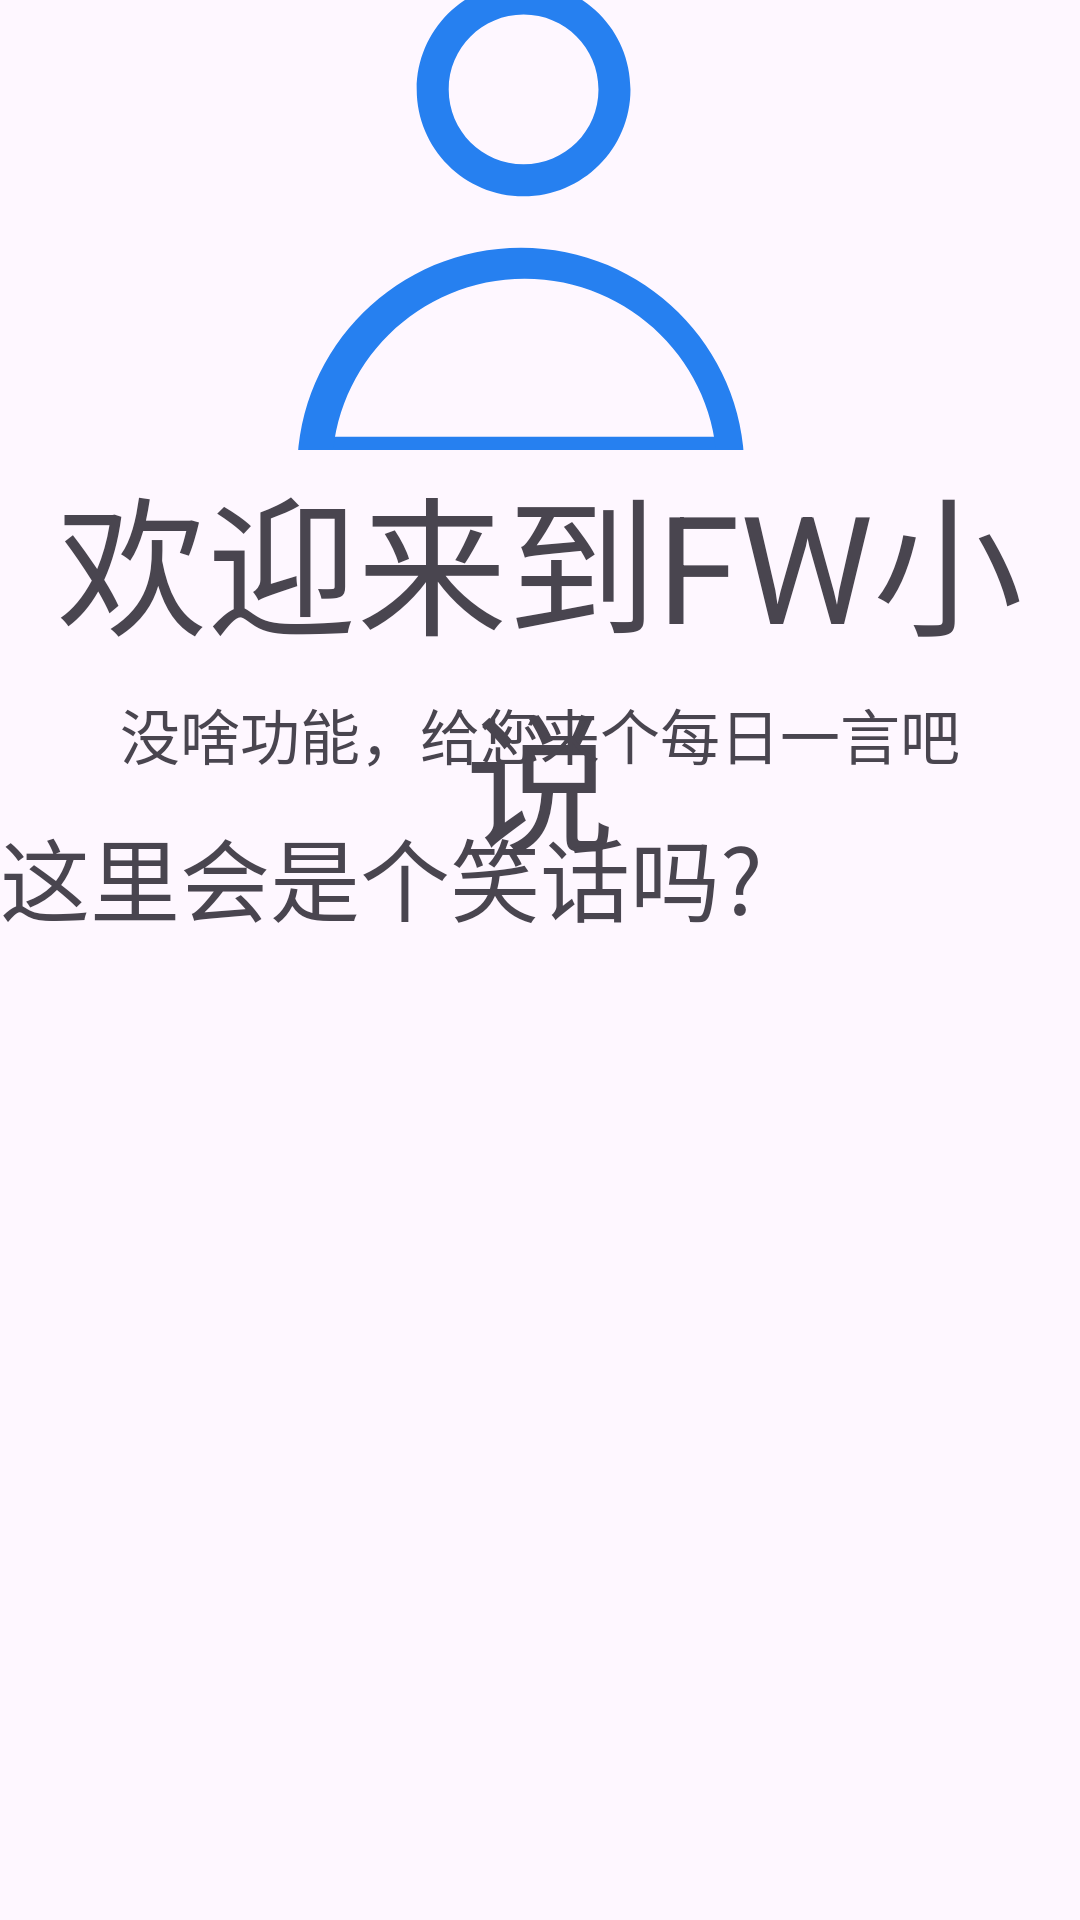

Reconstruct the res/layout file that produces this screen, plus the resources it refers to.
<!-- AndroidManifest.xml: application theme Theme.MyApplication114514 -->
<!-- res/layout/fragment_second.xml -->
<?xml version="1.0" encoding="utf-8"?>
<FrameLayout xmlns:android="http://schemas.android.com/apk/res/android"
    xmlns:tools="http://schemas.android.com/tools"
    android:layout_width="match_parent"
    android:layout_height="match_parent"
    xmlns:app="http://schemas.android.com/apk/res-auto"
    tools:context=".SecondFragment">

    <com.google.android.material.imageview.ShapeableImageView
        android:id="@+id/iv_item_photo"
        android:layout_width="match_parent"
        android:layout_height="150dp"
        android:layout_marginTop="0dp"
        android:scaleType="center"
        android:src="@drawable/__peoplle"
        app:shapeAppearance="@style/roundedComerimageStyle" />
    <TextView
        android:layout_width="match_parent"
        android:layout_height="wrap_content"
        android:layout_marginTop="150dp"
        android:text="欢迎来到FW小说"
        android:gravity="center"
        android:textSize="50dp"/>
    <TextView
        android:layout_width="match_parent"
        android:layout_height="wrap_content"
        android:layout_marginTop="230dp"
        android:text="没啥功能，给您来个每日一言吧"
        android:gravity="center"
        android:textSize="20dp"/>
    <TextView
        android:id="@+id/tv_item_sentence"
        android:layout_width="match_parent"
        android:layout_height="wrap_content"
        android:text="这里会是个笑话吗?"
        android:layout_marginTop="270dp"
        android:textSize="30dp"/>
    


</FrameLayout>
<!-- resources referenced by this layout -->
<resources>
  <!-- drawable __peoplle (drawable) -->
  <vector xmlns:android="http://schemas.android.com/apk/res/android"
      android:width="200dp"
      android:height="200dp"
      android:viewportWidth="1024"
      android:viewportHeight="1024">
    <path
        android:pathData="M120.2,873.3h721.5v55L120.2,928.3zM484,98.2c-100.8,0 -182.4,81.7 -182.4,182.4C301.6,381.4 383.3,463 484,463c100.8,0 182.4,-81.7 182.4,-182.4 0.1,-100.8 -81.6,-182.4 -182.4,-182.4zM484,408.4c-70.6,0 -127.8,-57.2 -127.8,-127.8S413.4,152.8 484,152.8 611.8,210 611.8,280.6c0.1,70.6 -57.2,127.8 -127.8,127.8z"
        android:fillColor="#2680F0"/>
    <path
        android:pathData="M485.9,603.7c180.6,0 327,145.1 328.5,324.6h46.8c-1.5,-208.7 -171.7,-377.5 -381.6,-377.5 -209.9,0 -380.1,168.8 -381.6,377.5h59.4c1.5,-179.5 147.9,-324.6 328.5,-324.6z"
        android:fillColor="#2680F0"/>
  </vector>
  <style name="roundedComerimageStyle">
          <item name="cornerFamily">rounded</item>
          <item name="cornerSize">10dp</item>
  
      </style>
  <style name="Theme.MyApplication114514" parent="Base.Theme.MyApplication114514" />
  <style name="Base.Theme.MyApplication114514" parent="Theme.Material3.DayNight.NoActionBar">
          
          
      </style>
</resources>
